Run: headless pygame with SDL's dummy video driver; simulated clock (each Clock.tick advances the game by its frame time, no real sleeping); random seed 0; keys injected as events and as key.get_pressed() state; no mouse input.
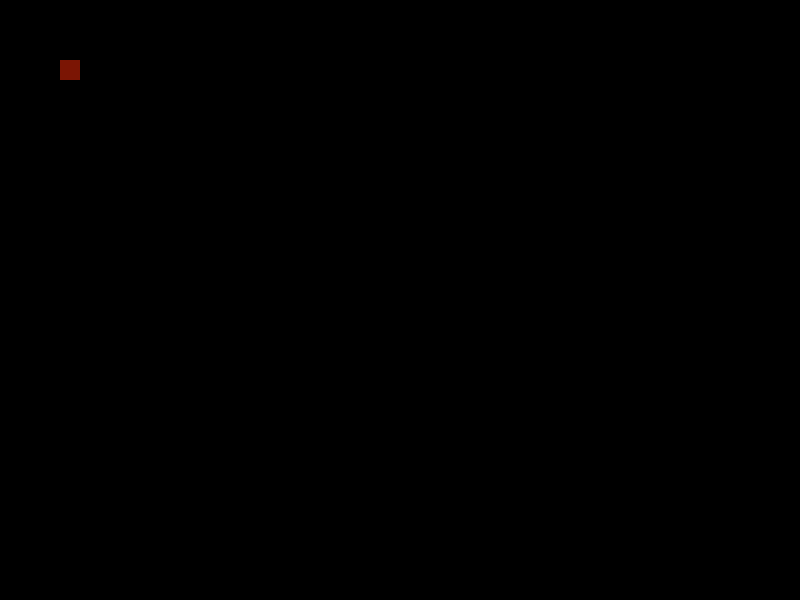
Frame 1 of 4 · flips 1–60 · no input
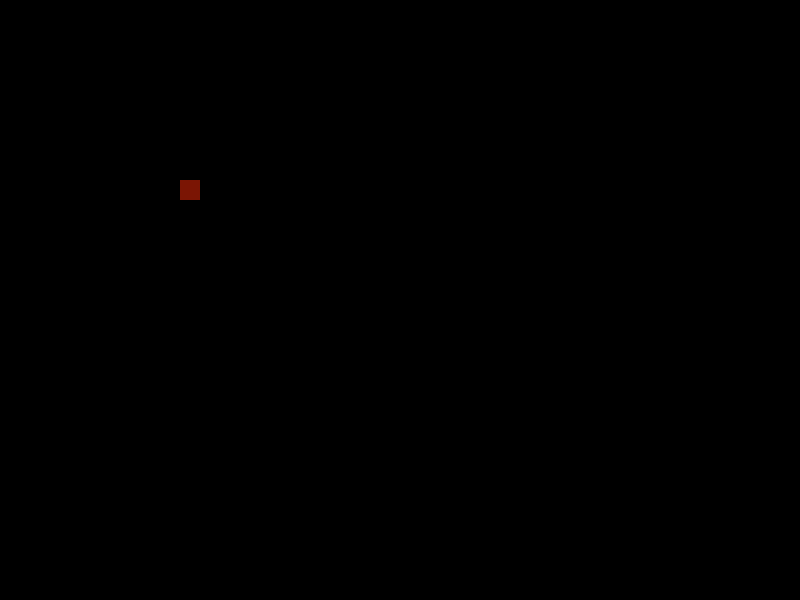
Frame 2 of 4 · flips 61–180 · tapped SPACE, RETURN · held RIGHT (→), D
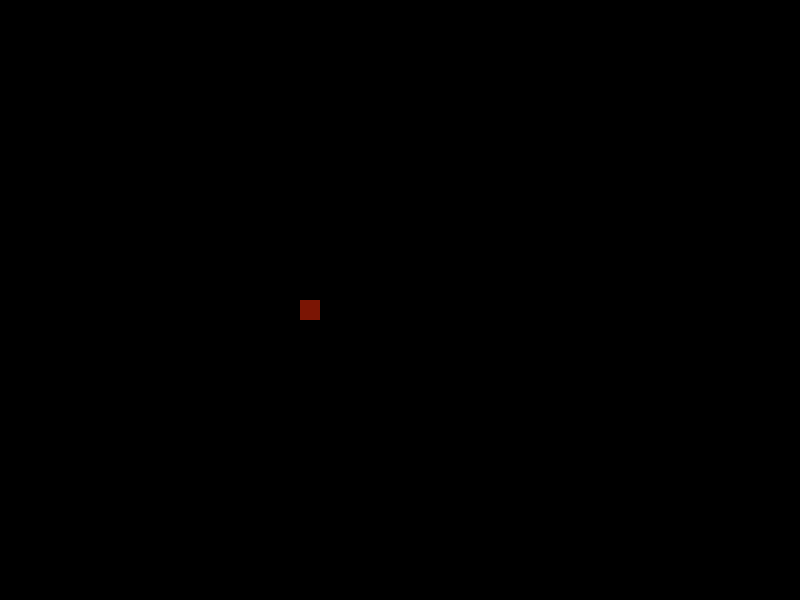
Frame 3 of 4 · flips 181–300 · held DOWN (↓), S
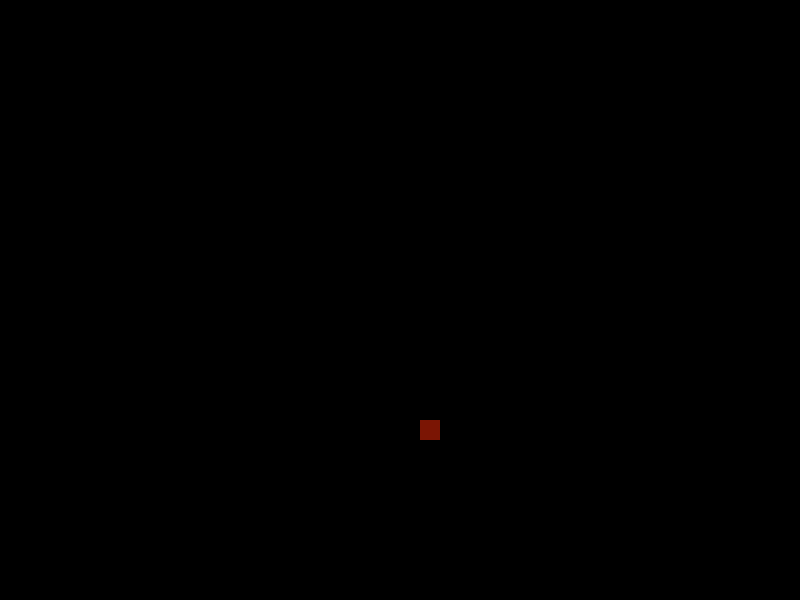
Frame 4 of 4 · flips 301–420 · held LEFT (←), A, UP (↑), W

The pygame program that drew these frames:

import pygame
from pygame.constants import QUIT, KEYDOWN, K_r
import random

pygame.init()

screen = width, height = 800, 600
print(screen)
BLACK = 0, 0, 0
WHITE = 255, 255, 255
GREEN = 123, 21, 4

main_surface = pygame.display.set_mode(screen)
ball = pygame.Surface((20, 20))
color = GREEN # Add color variable
ball.fill(color)
ball_rect = ball.get_rect()
ball_speed = [1, 1]

# Add reflect variable
reflect = False

is_working = True

while is_working:
    for event in pygame.event.get():
        if event.type == QUIT:
            is_working = False

        # Toggle reflect when "r" key is pressed
        if event.type == KEYDOWN:
            if event.key == K_r:
                reflect = not reflect

    ball_rect = ball_rect.move(ball_speed)

    if reflect:
        # Check if ball collides with edges of screen
        if ball_rect.left < 0 or ball_rect.right > width:
            ball_speed[0] = -ball_speed[0]
            # Change ball color after reflection
            color = pygame.Color(random.randint(0, 255), random.randint(0, 255), random.randint(0, 255))
        if ball_rect.top < 0 or ball_rect.bottom > height:
            ball_speed[1] = -ball_speed[1]
            # Change ball color after reflection
            color = pygame.Color(random.randint(0, 255), random.randint(0, 255), random.randint(0, 255))
    else:
        # Bounce ball off top and bottom of screen
        if ball_rect.bottom >= height or ball_rect.top <= 0:
            ball_speed[1] = -ball_speed[1]

    ball.fill(color) # Update ball color
    main_surface.fill((0, 0, 0))
    main_surface.blit(ball, ball_rect)

    pygame.display.flip()
